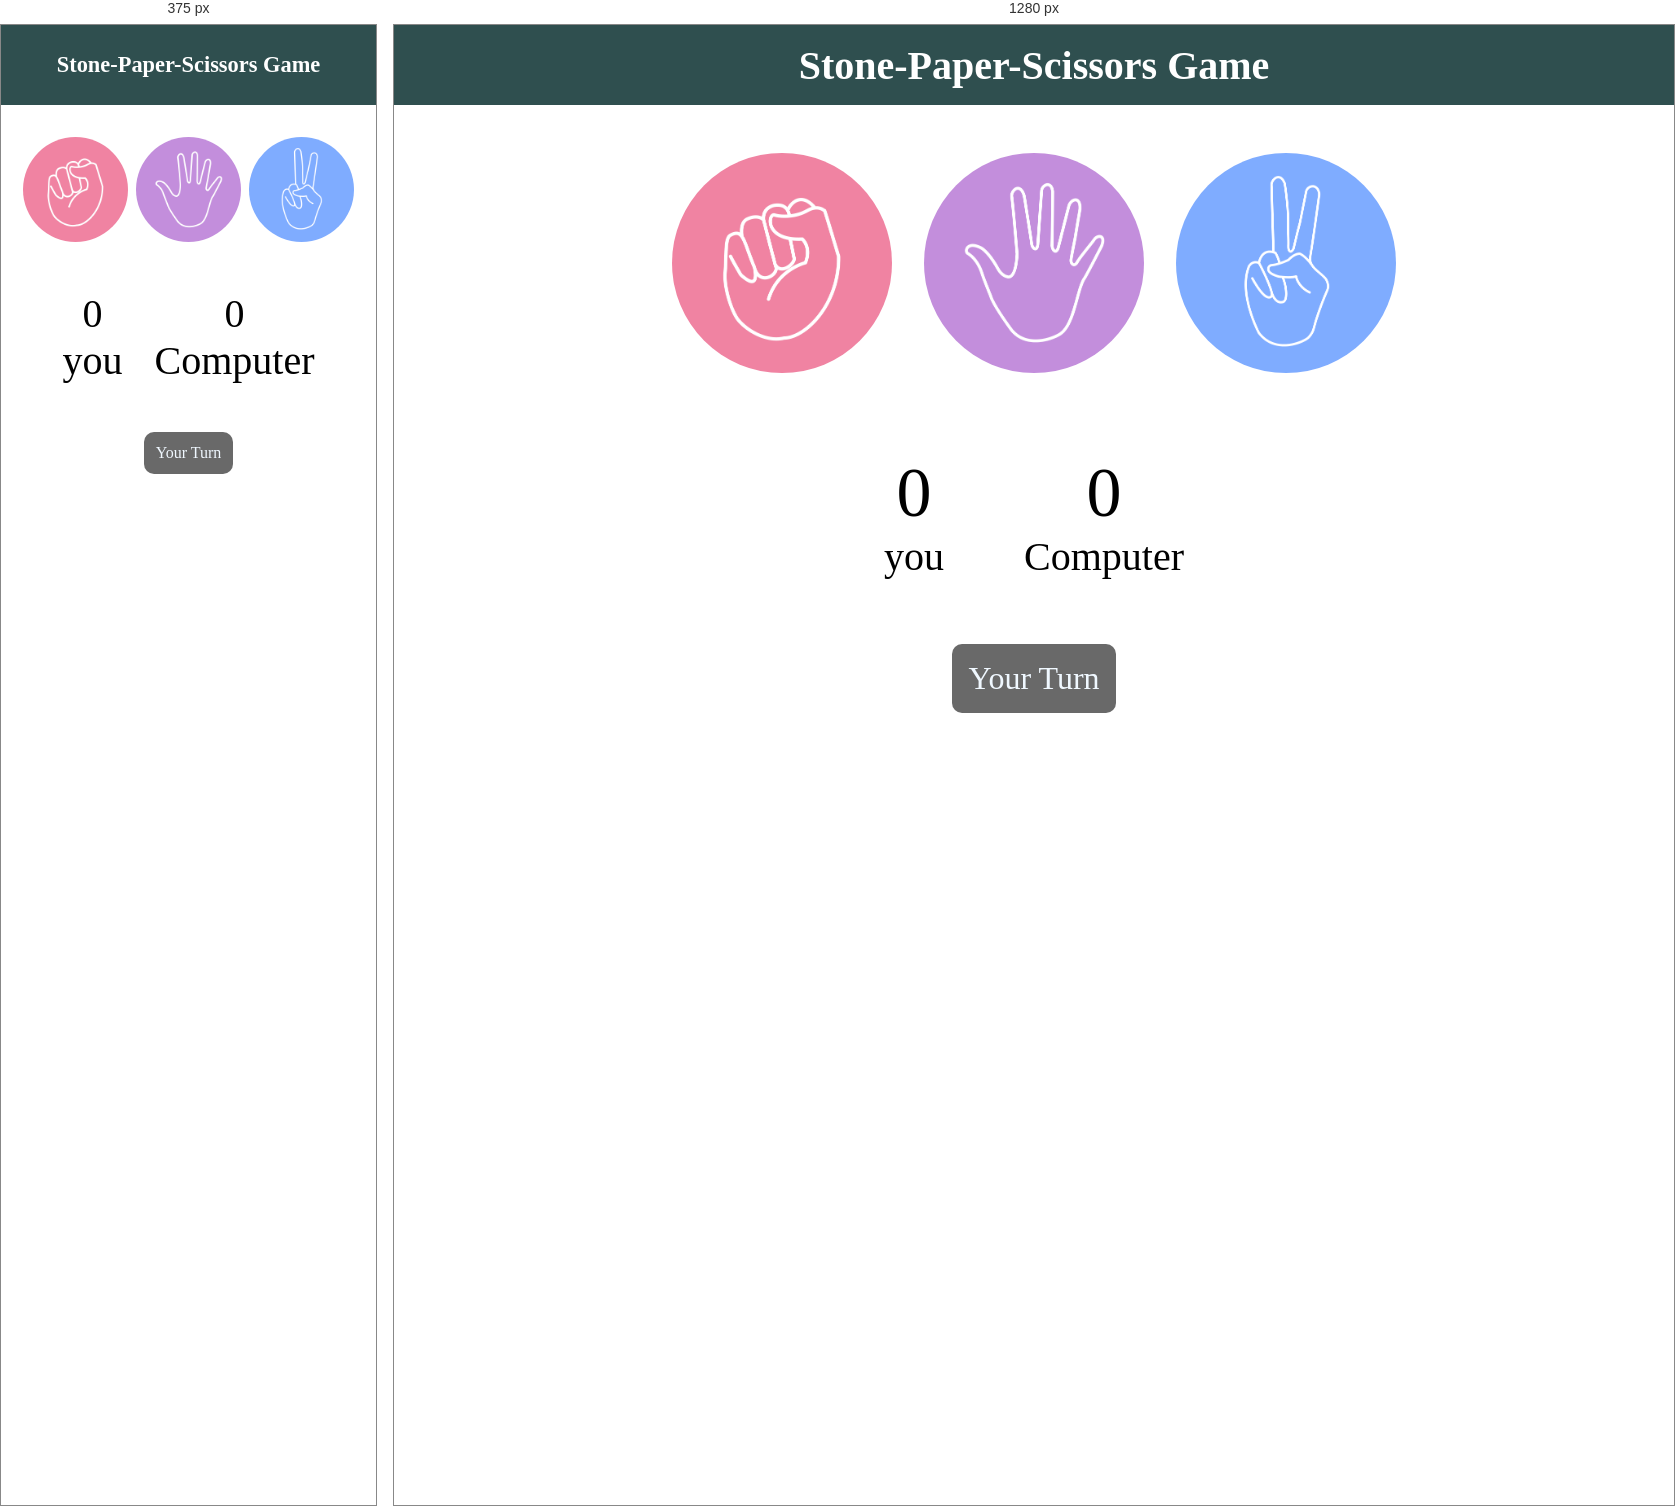
Rendered at 375 px and 1280 px, left to right.

<!-- file: index.html -->
<!DOCTYPE html>
<html lang="en">
<head>
    <meta charset="UTF-8">
    <meta name="viewport" content="width=device-width, initial-scale=1.0">
    <title>Stone-Paper-Scissors</title>
    <link rel="stylesheet" href="./CSS/game2css.css">
</head>
<body>
    <h1>Stone-Paper-Scissors Game</h1>
    <div class="choices">
        <div class="choice" id="stone"> <img src="./Images/rock.png" ></div>
        <div class="choice" id="paper"><img src="./Images/paper.png" ></div>
        <div class="choice" id="scissors"><img src="./Images/scissors.png" ></div>
    </div>
    <div class="score">
        <div>
            <p id="your_score">0</p>
            <p>you</p>
        </div>
        <div>
            <p id="compt_score">0</p>
            <p>Computer</p>
        </div>
    </div>
    <div class="msg">
        <p id="msg">Your Turn</p>
    </div>
    <script src="./game2js.js"></script>
</body>
</html>


/* @media block from game2css.css */
@media (max-width: 480px) {
    .choices {
        gap: 0.5rem;
        margin-top: 2rem;
    }

    .choice {
        width: 28vw;
        min-width: 85px;
    }

    .score {
        margin-top: 3rem;
        gap: 2rem;
    }

    .msg {
        margin-top: 3rem;
        padding: 0.75rem;
    }
}